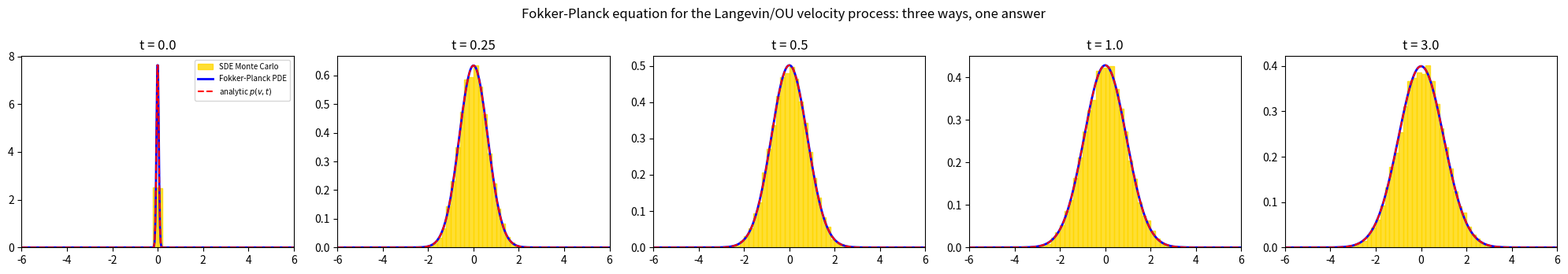

Source code (Python):
"""
Numerically solves the Fokker-Planck equation for the velocity process defined
by the Langevin equation from brownian_motion/langevin_simulation.py:

    v_dot + gamma * v = Gamma(t),   E[Gamma(t)Gamma(t')] = q * delta(t - t')

The Fokker-Planck equation (the PDE satisfied by p(v, t), the probability
density of v_t, as opposed to sampling individual SDE trajectories) is:

    dp(v,t)/dt = -d/dv[ f(v) p(v,t) ] + (1/2) q d^2 p(v,t)/dv^2,   f(v) = -gamma * v

i.e. drift term (advection, from f) plus diffusion term (from the noise
intensity q). This is solved directly on a grid via an explicit finite
difference scheme (central differences in v, forward Euler in t) -- no
particles, no sampling, just marching the PDE forward in time.

Starting from a near-delta initial condition p(v, 0) = N(v; 0, sigma_0^2)
(sigma_0 small), the known closed-form solution is the OU transition density:

    p(v, t) = N( v ; 0, (q / (2 gamma)) (1 - exp(-2 gamma t)) + sigma_0^2 exp(-2 gamma t) )

which relaxes to the stationary distribution N(0, q / (2 gamma)) as t -> inf.
This script checks the PDE solution against that closed form, and against
the Monte Carlo histogram from directly simulating the Langevin SDE -- three
independent descriptions of the same process (SDE sample paths, the PDE they
solve, and the analytic solution) that should all agree.
"""

import numpy as np
import matplotlib.pyplot as plt

GAMMA = 1.0
Q = 2.0
SIGMA0 = 0.05  # width of the near-delta initial condition

V_RANGE = (-6, 6)
NV = 400

T_SNAPSHOTS = [0.0, 0.25, 0.5, 1.0, 3.0]
T_MAX = max(T_SNAPSHOTS)

rng = np.random.default_rng(0)


def analytic_pdf(v, t):
    var = (Q / (2 * GAMMA)) * (1 - np.exp(-2 * GAMMA * t)) + SIGMA0 ** 2 * np.exp(-2 * GAMMA * t)
    return np.exp(-0.5 * v ** 2 / var) / np.sqrt(2 * np.pi * var)


def solve_fokker_planck():
    v = np.linspace(*V_RANGE, NV)
    dv = v[1] - v[0]

    # explicit-scheme stability: dt must satisfy both the diffusion and advection CFL conditions
    dt = 0.2 * min(dv ** 2 / Q, dv / (GAMMA * abs(V_RANGE[0])))
    n_steps = int(np.ceil(T_MAX / dt))
    dt = T_MAX / n_steps

    p = np.exp(-0.5 * v ** 2 / SIGMA0 ** 2) / np.sqrt(2 * np.pi * SIGMA0 ** 2)
    p /= np.sum(p) * dv  # normalize

    f = -GAMMA * v  # drift f(v)

    snapshots = {}
    t = 0.0
    if 0.0 in T_SNAPSHOTS:
        snapshots[0.0] = p.copy()

    for step in range(n_steps):
        flux = f * p
        dflux_dv = np.zeros_like(p)
        dflux_dv[1:-1] = (flux[2:] - flux[:-2]) / (2 * dv)

        d2p_dv2 = np.zeros_like(p)
        d2p_dv2[1:-1] = (p[2:] - 2 * p[1:-1] + p[:-2]) / dv ** 2

        p = p + dt * (-dflux_dv + 0.5 * Q * d2p_dv2)
        p[0] = p[-1] = 0.0  # absorbing boundary (domain wide enough that p ~ 0 there anyway)

        t += dt
        for t_snap in T_SNAPSHOTS:
            if t_snap > 0 and abs(t - t_snap) < dt / 2:
                snapshots[t_snap] = p.copy()

    return v, snapshots


def simulate_sde(n_particles, t_snapshots, dt=0.001):
    v = rng.normal(0, SIGMA0, size=n_particles)
    n_steps = int(np.ceil(max(t_snapshots) / dt))
    dt = max(t_snapshots) / n_steps

    snapshots = {}
    t = 0.0
    if 0.0 in t_snapshots:
        snapshots[0.0] = v.copy()

    for step in range(n_steps):
        z = rng.normal(size=n_particles)
        v = v * (1 - GAMMA * dt) + np.sqrt(Q * dt) * z
        t += dt
        for t_snap in t_snapshots:
            if t_snap > 0 and abs(t - t_snap) < dt / 2:
                snapshots[t_snap] = v.copy()

    return snapshots


def run():
    v, fp_snapshots = solve_fokker_planck()
    sde_snapshots = simulate_sde(20000, T_SNAPSHOTS)

    fig, axes = plt.subplots(1, len(T_SNAPSHOTS), figsize=(4 * len(T_SNAPSHOTS), 3.5))
    for ax, t in zip(axes, T_SNAPSHOTS):
        ax.hist(sde_snapshots[t], bins=60, range=V_RANGE, density=True,
                color="gold", edgecolor="gold", label="SDE Monte Carlo", alpha=0.8)
        ax.plot(v, fp_snapshots[t], color="blue", linewidth=2, label="Fokker-Planck PDE")
        ax.plot(v, analytic_pdf(v, t), "--", color="red", linewidth=1.5, label="analytic $p(v,t)$")
        ax.set_title(f"t = {t}")
        ax.set_xlim(*V_RANGE)
    axes[0].legend(fontsize=7)

    fig.suptitle("Fokker-Planck equation for the Langevin/OU velocity process: three ways, one answer")
    fig.tight_layout()

    out_path = "fokker_planck_ou.png"
    fig.savefig(out_path, dpi=150)
    print(f"Saved figure to {out_path}")

    for t in T_SNAPSHOTS:
        fp_var = np.trapezoid(fp_snapshots[t] * v ** 2, v)
        print(f"t={t:.2f} | Fokker-Planck var={fp_var:.4f} | "
              f"analytic var={(Q/(2*GAMMA))*(1-np.exp(-2*GAMMA*t)) + SIGMA0**2*np.exp(-2*GAMMA*t):.4f} | "
              f"SDE var={np.var(sde_snapshots[t]):.4f}")


if __name__ == "__main__":
    run()
